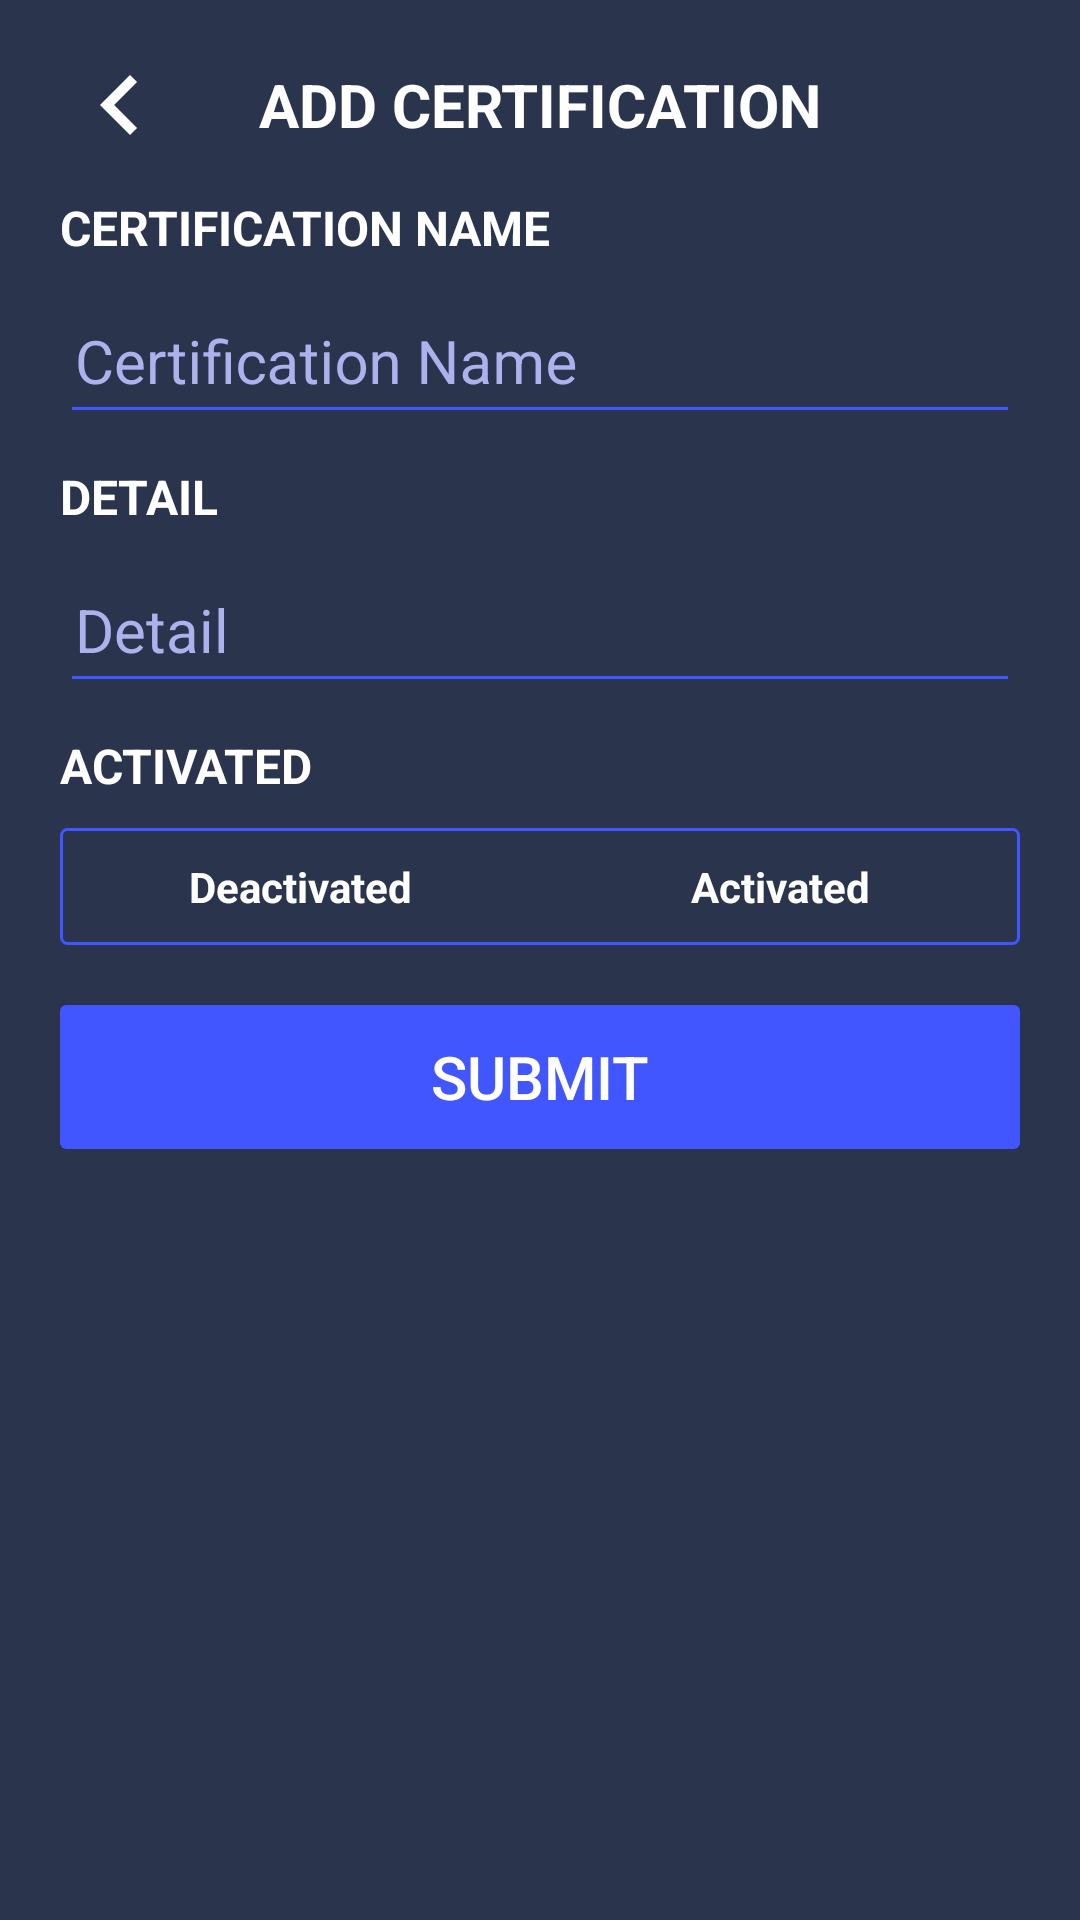

Produce the Android XML layout that renders to this screen, including the resource entries it uses.
<!-- AndroidManifest.xml: application theme Theme.Midterm -->
<!-- res/layout/activity_add_certification.xml -->
<?xml version="1.0" encoding="utf-8"?>
<ScrollView xmlns:android="http://schemas.android.com/apk/res/android"
    xmlns:app="http://schemas.android.com/apk/res-auto"
    xmlns:tools="http://schemas.android.com/tools"
    android:paddingVertical="15dp"
    android:paddingHorizontal="20dp"
    android:layout_width="match_parent"
    android:background="@color/primary_color"
    android:layout_height="match_parent"
    tools:context=".AddCertificationActivity">

    <FrameLayout
        android:layout_width="match_parent"
        android:layout_height="wrap_content">

        <LinearLayout
            android:layout_width="match_parent"
            android:layout_height="match_parent"
            android:orientation="vertical">

            <FrameLayout
                android:layout_width="match_parent"
                android:layout_height="wrap_content">

                <ImageButton
                    android:id="@+id/returnButtonUser"
                    android:layout_width="wrap_content"
                    android:layout_height="match_parent"
                    android:layout_gravity="start"
                    android:background="@android:color/transparent"
                    android:src="@drawable/baseline_chevron_left_24"
                    app:tint="@color/white" />

                <TextView
                    android:layout_width="wrap_content"
                    android:layout_height="wrap_content"
                    android:layout_gravity="center"
                    android:text="@string/add_certification"
                    android:textAllCaps="true"
                    android:textColor="@color/white"
                    android:textSize="20sp"
                    android:textStyle="bold" />
            </FrameLayout>

            <TextView
                android:layout_width="wrap_content"
                android:layout_height="wrap_content"
                android:layout_marginTop="10dp"
                android:text="@string/certificateName"
                android:textAllCaps="true"
                android:textColor="@color/white"
                android:textSize="16sp"
                android:textStyle="bold" />

            <com.google.android.material.textfield.TextInputLayout
                android:id="@+id/certificationNameTextInput"
                android:layout_width="match_parent"
                android:layout_height="wrap_content"
                android:theme="@style/TextLabel">

                <EditText
                    android:id="@+id/certificationNameEdt"
                    android:layout_width="match_parent"
                    android:layout_height="match_parent"
                    android:backgroundTint="@color/secondary_color"
                    android:hint="@string/certificateName"
                    android:inputType="text"
                    android:paddingHorizontal="5dp"
                    android:paddingVertical="10dp"
                    android:textColor="@color/white"
                    android:textSize="20sp" />
            </com.google.android.material.textfield.TextInputLayout>

            <TextView
                android:layout_width="wrap_content"
                android:layout_height="wrap_content"
                android:layout_marginTop="10dp"
                android:text="Detail"
                android:textAllCaps="true"
                android:textColor="@color/white"
                android:textSize="16sp"
                android:textStyle="bold" />

            <com.google.android.material.textfield.TextInputLayout
                android:id="@+id/certificationDetailTextInput"
                android:layout_width="match_parent"
                android:layout_height="wrap_content"
                android:theme="@style/TextLabel">

                <EditText
                    android:id="@+id/certificateDetailEdt"
                    android:layout_width="match_parent"
                    android:layout_height="match_parent"
                    android:backgroundTint="@color/secondary_color"
                    android:hint="Detail"
                    android:inputType="textEmailAddress"
                    android:paddingHorizontal="5dp"
                    android:paddingVertical="10dp"
                    android:textColor="@color/white"
                    android:textSize="20sp" />
            </com.google.android.material.textfield.TextInputLayout>

            <TextView
                android:layout_width="wrap_content"
                android:layout_height="wrap_content"
                android:layout_marginTop="10dp"
                android:text="@string/activated"
                android:textAllCaps="true"
                android:textColor="@color/white"
                android:textSize="16sp"
                android:textStyle="bold" />

            <RadioGroup
                android:id="@+id/activateRadioUser"
                android:layout_width="match_parent"
                android:layout_height="wrap_content"
                android:layout_marginTop="10dp"
                android:background="@drawable/border_button"
                android:orientation="horizontal">

                <RadioButton
                    android:id="@+id/deactivatedCheckUser"
                    android:layout_width="0dp"
                    android:layout_height="match_parent"
                    android:layout_weight="1"
                    android:background="@color/radio_selector"
                    android:button="@null"
                    android:gravity="center"
                    android:paddingVertical="10dp"
                    android:text="@string/deactivated"
                    android:textColor="@color/white"
                    android:textStyle="bold" />

                <RadioButton
                    android:id="@+id/activatedCheckUser"
                    android:layout_width="0dp"
                    android:layout_height="match_parent"
                    android:layout_weight="1"
                    android:background="@color/radio_selector"
                    android:button="@null"
                    android:gravity="center"
                    android:paddingVertical="10dp"
                    android:text="@string/activated"
                    android:textColor="@color/white"
                    android:textStyle="bold" />
            </RadioGroup>

            <Button
                android:id="@+id/submitBtnUser"
                android:layout_width="match_parent"
                android:layout_height="wrap_content"
                android:layout_marginTop="20dp"
                android:background="@drawable/fill_button"
                android:text="@string/submit"
                android:textColor="@color/white"
                android:textSize="20sp" />

        </LinearLayout>

        <ProgressBar
            android:visibility="gone"
            android:layout_gravity="center"
            android:id="@+id/loadingIndicatorUser"
            android:layout_width="wrap_content"
            android:layout_height="wrap_content" />

    </FrameLayout>
</ScrollView>
<!-- resources referenced by this layout -->
<resources>
  <color name="primary_color">#2A344D</color>
  <color name="secondary_color">#4156FF</color>
  <color name="white">#FFFFFFFF</color>
  <!-- drawable baseline_chevron_left_24 (drawable) -->
  <vector android:height="40dp" android:tint="@color/secondary_color"
      android:viewportHeight="24" android:viewportWidth="24"
      android:width="40dp" xmlns:android="http://schemas.android.com/apk/res/android">
      <path android:fillColor="@android:color/white" android:pathData="M15.41,7.41L14,6l-6,6 6,6 1.41,-1.41L10.83,12z"/>
  </vector>
  <!-- drawable border_button (drawable) -->
  <?xml version="1.0" encoding="utf-8"?>
  <shape xmlns:android="http://schemas.android.com/apk/res/android" android:shape="rectangle">
      <corners android:radius="2dp" />
      <solid android:color="@color/primary_color" />
      <stroke
          android:width="1dp"
          android:color="@color/secondary_color" />
  </shape>
  <!-- drawable fill_button (drawable) -->
  <?xml version="1.0" encoding="utf-8"?>
  <ripple android:color="@color/tertiary_color" xmlns:android="http://schemas.android.com/apk/res/android">
      <item android:id="@+id/masked">
          <shape android:shape="rectangle">
              <solid android:color="@color/secondary_color"/>
              <corners android:radius="2dp"/>
          </shape>
      </item>
  </ripple>
  <string name="activated">Activated</string>
  <string name="add_certification">ADD CERTIFICATION</string>
  <string name="certificateName">Certification Name</string>
  <string name="deactivated">Deactivated</string>
  <string name="submit">Submit</string>
  <style name="TextLabel" parent="Theme.AppCompat.DayNight.NoActionBar">
          
          <item name="android:textColorHint">@color/quaternary_color</item>
          
          <item name="colorAccent">@color/tertiary_color</item>
          <item name="colorControlNormal">@color/quaternary_color</item>
          <item name="colorControlActivated">@color/quaternary_color</item>
      </style>
  <style name="Theme.Midterm" parent="Theme.AppCompat.DayNight.NoActionBar">
          
          <item name="colorPrimary">@color/purple_500</item>
          <item name="colorPrimaryVariant">@color/purple_700</item>
          <item name="colorOnPrimary">@color/white</item>
          
          <item name="colorSecondary">@color/teal_200</item>
          <item name="colorSecondaryVariant">@color/teal_700</item>
          <item name="colorOnSecondary">@color/black</item>
          
          <item name="android:statusBarColor">?attr/colorPrimaryVariant</item>
          
      </style>
  <color name="tertiary_color">#5F5E80</color>
  <color name="quaternary_color">#ADB2EC</color>
  <color name="purple_500">#FF6200EE</color>
  <color name="purple_700">#FF3700B3</color>
  <color name="teal_200">#FF03DAC5</color>
  <color name="teal_700">#FF018786</color>
  <color name="black">#FF000000</color>
</resources>
